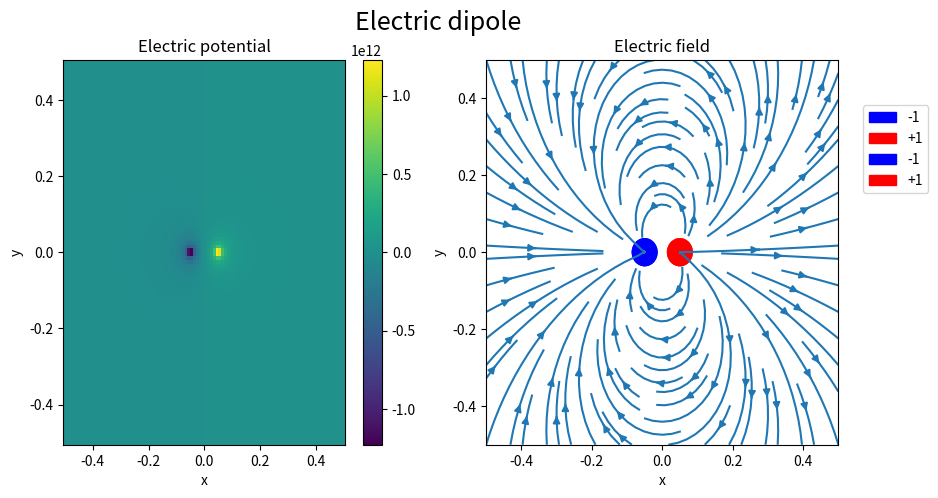

Python code for this plot:
import numpy as np
import matplotlib.pyplot as plt
from matplotlib.patches import Circle
import scipy.constants as sc

e0 = sc.epsilon_0
k = 1./(4.*np.pi*e0) #coulomb constant

#function that compute potential at point (x,y) for a single point charge q located at qd 
def compute_potential(q, qd, x, y):
    X, Y = np.meshgrid(x, y)
    r = np.sqrt((X - qd[0])**2 + (Y - qd[1])**2)
    potential = k*q/r
    return potential

#function that compute field x,y components at point (x,y) for a single point charge q located at qd 
def compute_field(q, qd, x, y):
    h = 1e-5
    #EX = -(np.gradient(compute_potential(q, qd, x, y),x,axis=1))
    #EY = -(np.gradient(compute_potential(q, qd, x, y),y,axis=0))
    EX = - (compute_potential(q,qd,x+(h/2),y) - compute_potential(q,qd,x-(h/2),y))/h #Ex=-dV/dx
    EY = - (compute_potential(q,qd,x,y+(h/2)) - compute_potential(q,qd,x,y-(h/2)))/h #Ey=-dV/dy
    return EX,EY

#grid
Nx = 100
Ny = 100
x = np.linspace(-0.5, 0.5, Nx)
y = np.linspace(-0.5, 0.5, Ny)

#charges (q, (qx,qy))
charges = []
charges.append((-1, (-0.05, 0)))
charges.append((1, (0.05, 0)))

#overall potential + x,y field computation
potential = np.zeros((Nx,Ny))
Ex = np.zeros((Nx,Ny))
Ey = np.zeros((Nx,Ny))
for charge in charges:
    pot = compute_potential(*charge, x, y)
    potential += pot
    ex, ey = compute_field(*charge,x,y)
    Ex += ex
    Ey += ey

#plots
fig,axis = plt.subplots(nrows=1,ncols=2,figsize=(10, 5))

#potential color plot
im0 = axis[0].pcolormesh(x, y, potential)
axis[0].set_xlabel("x")
axis[0].set_ylabel("y")
axis[0].set_title("Electric potential")
fig.colorbar(im0, ax=axis[0])

#field lines plot with charges drawing
axis[1].streamplot(x,y,Ex,Ey)
axis[1].set_xlabel("x")
axis[1].set_ylabel("y")
axis[1].set_title("Electric field")
chargeCols = {'Neg' : '#0000FF','Pos' : '#FF0000'}
circle1 = axis[1].add_artist(Circle((-0.05,0), 0.035, color = chargeCols['Neg'],label='-1'))
circle2 = axis[1].add_artist(Circle((0.05,0), 0.035, color = chargeCols['Pos'],label='+1'))
axis[1].add_patch(circle1)
axis[1].add_patch(circle2)
axis[1].legend(bbox_to_anchor=(1.05, 0.9))

fig.suptitle('Electric dipole', fontsize = 18)
plt.show()